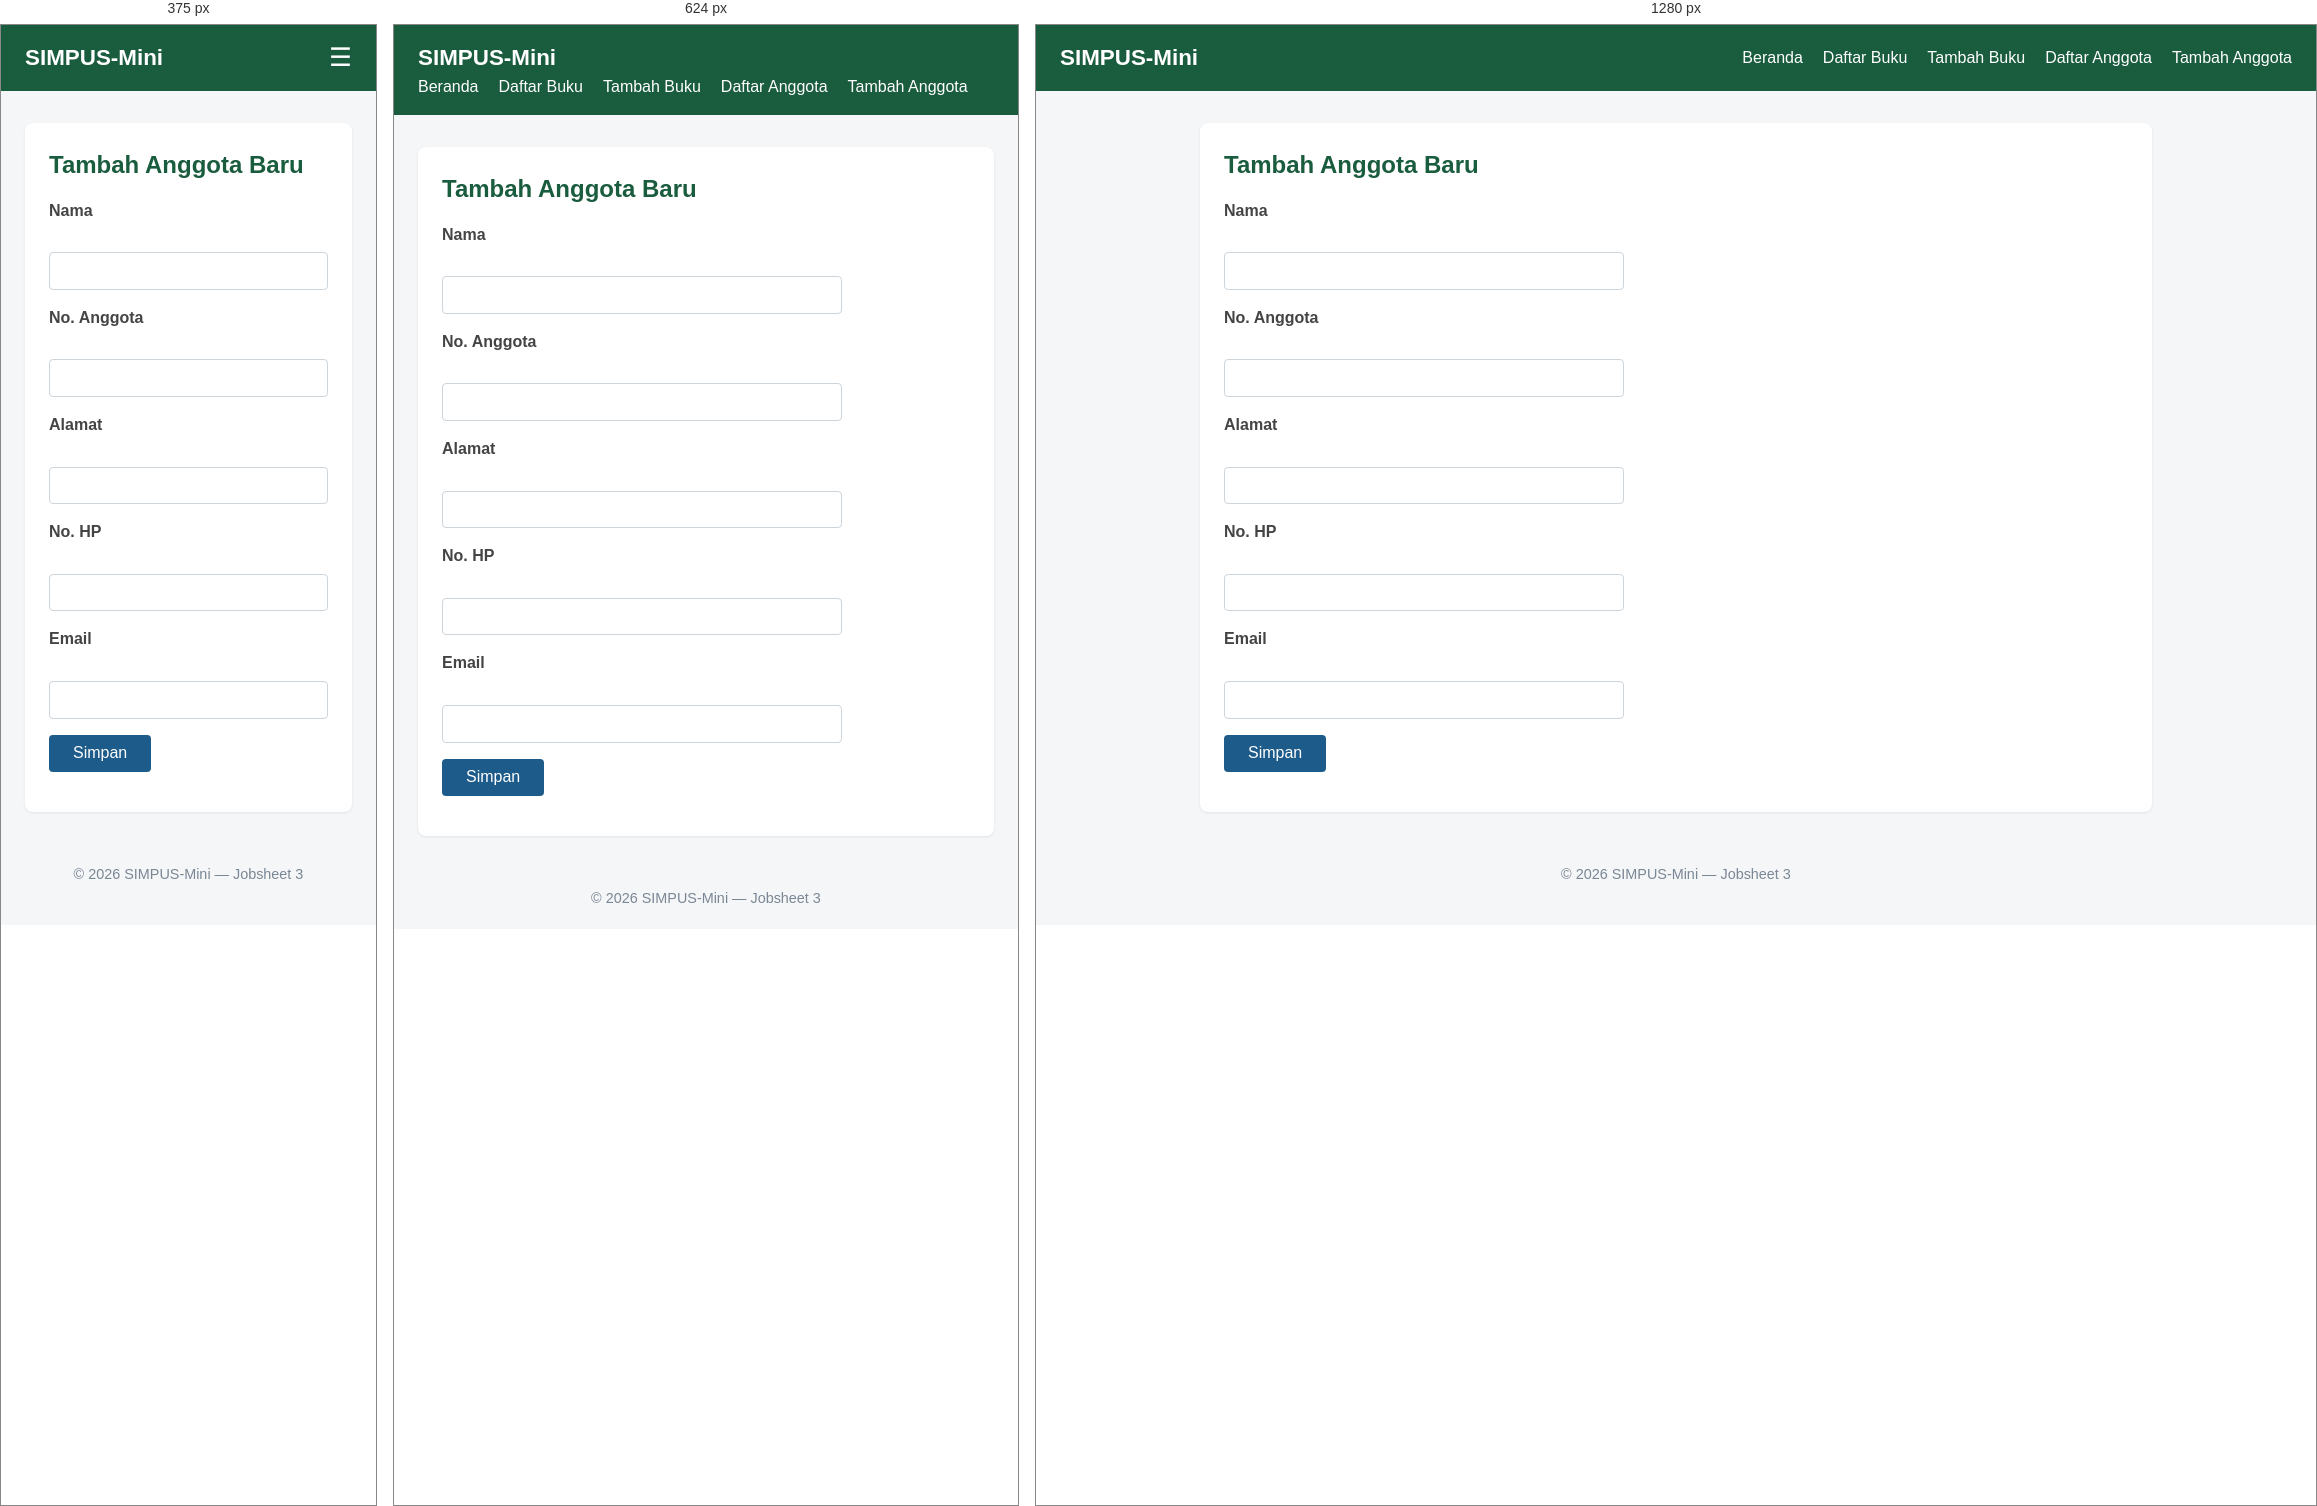
Rendered at 375 px, 624 px and 1280 px, left to right.

<!-- file: tambah.html -->
<!DOCTYPE html>
<html lang="id">
<head>
  <meta charset="UTF-8">
  <meta name="viewport" content="width=device-width, initial-scale=1">
  <title>SIMPUS-Mini | Tambah Anggota</title>
  <link rel="stylesheet" href="../style.css">
</head>
<body>
  <header>
    <h1>SIMPUS-Mini</h1>
        <input type="checkbox" id="nav-toggle" class="nav-toggle">
        <label for="nav-toggle" class="nav-toggle-label">&#9776;</label>
    <nav>
      <ul>
        <li><a href="../index.html">Beranda</a></li>
        <li><a href="../buku/list.html">Daftar Buku</a></li>
        <li><a href="../buku/tambah.html">Tambah Buku</a></li>
        <li><a href="list.html">Daftar Anggota</a></li>
        <li><a href="tambah.html">Tambah Anggota</a></li>
      </ul>
    </nav>
  </header>

  <main>
    <section>
      <h2>Tambah Anggota Baru</h2>
      <form>
        <p>
          <label for="nama">Nama</label><br>
          <input type="text" id="nama" name="nama" required>
        </p>
        <p>
          <label for="no_anggota">No. Anggota</label><br>
          <input type="text" id="no_anggota" name="no_anggota" required>
        </p>
        <p>
          <label for="alamat">Alamat</label><br>
          <input type="text" id="alamat" name="alamat">
        </p>
        <p>
          <label for="no_hp">No. HP</label><br>
          <input type="text" id="no_hp" name="no_hp">
        </p>
        <p>
          <label for="email">Email</label><br>
          <input type="email" id="email" name="email">
        </p>
        <p>
          <button type="submit">Simpan</button>
        </p>
      </form>
    </section>
  </main>

  <footer>
    <p>&copy; 2026 SIMPUS-Mini &mdash; Jobsheet 3</p>
  </footer>
</body>
</html>

/* @media block from style.css */
@media (max-width: 768px) {
  main section:nth-of-type(2) {
    grid-template-columns: repeat(2, 1fr);
  }
}

/* @media block from style.css */
@media (max-width: 480px) {
  main section:nth-of-type(2) {
    grid-template-columns: 1fr;
  }

  header {
    position: relative;
  }

  .nav-toggle-label {
    display: block;
  }

  header nav {
    display: none;
    width: 100%;
    order: 3;
  }

  .nav-toggle:checked ~ nav {
    display: block;
  }

  header nav ul {
    flex-direction: column;
    gap: 0;
    margin-top: 1rem;
  }

  header nav ul li {
    border-top: 1px solid rgba(255, 255, 255, 0.15);
  }

  header nav ul li a {
    display: block;
    padding: 0.75rem 0.25rem;
  }
}